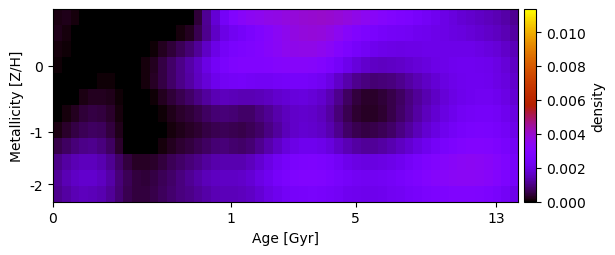

The data file committed next to this chart (first rows):
1.726670331755972710e-04, 1.787415234686317244e-04, 9.764744101025604609e-05, 1.984271254551100890e-05, 0.000000000000000000e+00, -8.929261635311405557e-21, -3.297374064131618845e-22, -2.529377337224480575e-20, -8.830182820237253086e-20, -3.943991172199203287e-21, 2.489276916176849733e-22, 8.961128330244320602e-20, -4.228158194077226398e-21, 6.859558732957388149e-21, -4.273273237310029727e-22, 4.332901904186518279e-05, 4.406371519902783441e-04, 1.141147653341335368e-03, 1.816630454144147052e-03, 2.430059670812387447e-03, 2.933665269075883767e-03, 3.217260993124607289e-03, 3.377989362582613751e-03, 3.500958524249985632e-03
2.034651695322754565e-04, 1.249035080250576160e-04, 3.721423662527119581e-05, 8.046512284154898996e-23, 3.778519528811026919e-21, 4.414354797032242652e-21, 2.412480560754721928e-21, -9.985948712125735171e-20, 7.443785032804826604e-19, 8.412096741432473173e-21, -3.864031765242472112e-19, 7.147235032422504595e-20, 8.236582133807083972e-21, 1.838678827242616345e-21, 1.001255559108057589e-04, 2.660416243573622075e-04, 5.930036869402046306e-04, 1.100360533293174041e-03, 1.638783235507394178e-03, 2.056665939624659385e-03, 2.288776791866759409e-03, 2.479483229103627336e-03, 2.695412276961306215e-03, 2.917533818591965845e-03
1.206534244883651923e-04, 6.846874950066087135e-05, 1.194691959268673180e-05, 1.128560382210273146e-21, 1.257716136799200081e-20, 1.689824570764856961e-22, 5.763632442938361647e-06, -3.439983338753242610e-20, 3.487205120434097800e-20, 2.635481531307467169e-20, 9.839557181724889405e-23, 7.935388218489026709e-05, 2.304068764567204623e-04, 4.117667263097082191e-04, 6.220875807062353855e-04, 8.666937616859955035e-04, 1.198178287890991909e-03, 1.621824773504930905e-03, 2.055490089356942513e-03, 2.415530271019574338e-03, 2.653536622847619143e-03, 2.771578309619171249e-03, 2.878255040927979024e-03, 3.009928175801754487e-03
5.125847410037883149e-05, -6.562302761191065946e-22, -1.276590371144436177e-20, 3.123618252260426740e-20, 4.342973263016764366e-22, 5.225809285630813091e-06, 1.193384474718174341e-05, -9.724935432786005847e-21, -4.334710049186378502e-20, -1.187877314119689633e-20, 9.774152029843019259e-05, 2.653045730873213113e-04, 4.963717715382123417e-04, 7.551846797001351497e-04, 1.033396987285647344e-03, 1.308851942042201172e-03, 1.636338961271757275e-03, 2.013179907122018050e-03, 2.366860362931853552e-03, 2.648710903448982159e-03, 2.841646441437990951e-03, 2.931526972164667181e-03, 2.949842075400583609e-03, 2.958939348517143370e-03
3.879976443157174480e-20, -1.180514967245021486e-19, -1.077748897215118452e-20, 6.021070524350996816e-21, 2.557406525493183537e-05, 6.682673858243784449e-05, 6.385471899200880895e-05, -5.680785824341654071e-21, -9.976220306768188350e-20, 3.171439681913232388e-05, 1.303541369796927041e-04, 3.016748311889709349e-04, 5.243756980433095629e-04, 7.756967455021459993e-04, 1.036094464040750477e-03, 1.279855359926005331e-03, 1.562702258572483318e-03, 1.857870499131801826e-03, 2.136020512605701135e-03, 2.339529214658747722e-03, 2.428945495030648480e-03, 2.443281411454873917e-03, 2.381193108226631848e-03, 2.335056583963859757e-03
-6.233076301659663039e-20, -2.775694002185484906e-20, 4.425236440916954973e-05, 1.395961043406077919e-04, 2.277943201653635623e-04, 2.615773498785330803e-04, 2.026870397466125828e-04, 5.555469917505600358e-05, 4.475385364969747714e-21, 7.909643153300008807e-20, 9.562556992552623360e-23, 8.287384347498989018e-05, 2.300789666345667308e-04, 4.114402426199042606e-04, 6.043272515864076206e-04, 7.805311633637766061e-04, 9.953489158433864378e-04, 1.237966828960633927e-03, 1.424682261692057379e-03, 1.519553530965275529e-03, 1.493661567680148409e-03, 1.431849707473537882e-03, 1.442120381352539034e-03, 1.486496594910685295e-03
-1.218955766056696745e-20, 1.017970517452713991e-04, 2.577342927024867288e-04, 4.058852609358446894e-04, 4.920532569565227912e-04, 4.733829761587787571e-04, 3.415145978211202543e-04, 1.154082698417111403e-04, -3.947884361485933721e-21, 9.486732766537473407e-21, -1.989330699221893200e-20, 3.869572656632424448e-21, 6.305947149366113776e-05, 1.873111853802437716e-04, 3.199522372695001379e-04, 4.251978609267751167e-04, 5.631776518521509163e-04, 7.182699652947269675e-04, 8.527876655654768965e-04, 9.060700673016555988e-04, 8.604952611932989437e-04, 7.981646349990558029e-04, 7.772705469653312530e-04, 9.506620732721222152e-04
1.707553877607279329e-04, 3.153635002086047166e-04, 5.010949175528348152e-04, 6.612578773158041528e-04, 7.314068430948820858e-04, 6.707343038516966035e-04, 4.798683255331296347e-04, 1.865914158179504960e-04, -2.492252482168087550e-20, -1.686796268110371566e-20, 2.180962719588290994e-19, 1.493578417365598287e-20, 2.451543902865728873e-05, 1.095484113124078955e-04, 2.115338590088182826e-04, 2.994332497635282097e-04, 3.679813874769248669e-04, 5.018117831180130472e-04, 6.145597178797293850e-04, 6.586457467804749354e-04, 6.082878551049237170e-04, 5.770070164779359185e-04, 6.245331189449754294e-04, 7.696626820037712246e-04
5.606639460667923796e-04, 7.403118646272403630e-04, 9.232889271695432628e-04, 1.046905191953448897e-03, 1.077941702396317987e-03, 9.712687738054218232e-04, 7.155872066747582042e-04, 3.275950277237860728e-04, 4.081533788359206484e-05, 4.924436280016471214e-20, -1.459980610366032597e-19, -1.509858201355012149e-21, 1.205811817938388019e-04, 2.602191235746911259e-04, 3.841180414940505703e-04, 4.802388391140164628e-04, 5.940699015706816296e-04, 7.291147553458581258e-04, 8.439998303021876893e-04, 8.882623109408304980e-04, 8.349458271805673378e-04, 7.935254249546738834e-04, 8.806708070747161499e-04, 1.080265724751529582e-03
1.039061231513369217e-03, 1.260499499502169872e-03, 1.437584074622589572e-03, 1.539506054755116187e-03, 1.536188903699755182e-03, 1.401149801733145338e-03, 1.132617382745069188e-03, 7.650755076269077828e-04, 4.589722521284148623e-04, 2.999155836633629114e-04, 2.684810143356588467e-04, 3.409742958900049536e-04, 4.805707785211483065e-04, 6.268495294377439322e-04, 7.761681582436220223e-04, 9.175723477389826450e-04, 1.064782550408957355e-03, 1.213147352263545730e-03, 1.340072982923086117e-03, 1.394930809314751021e-03, 1.379742432704912473e-03, 1.385641895953720242e-03, 1.515889595044535862e-03, 1.736799524832149770e-03
1.193589620801589930e-03, 1.424088757735692554e-03, 1.604315976689788762e-03, 1.701327162537794729e-03, 1.692326058037987467e-03, 1.555610931098822414e-03, 1.292820822873222333e-03, 9.280754253210479060e-04, 6.277444193145574267e-04, 4.583675061404066022e-04, 4.347689788190936848e-04, 5.297352454987784608e-04, 6.493953458165265501e-04, 7.628870253333983184e-04, 9.493700883800055158e-04, 1.113741097879743496e-03, 1.299160297378014733e-03, 1.475224056880022850e-03, 1.586758902566592607e-03, 1.638056123101969954e-03, 1.630263511198173920e-03, 1.651189366524285487e-03, 1.785838537564635262e-03, 2.003568234603327492e-03
1.103922023927258415e-03, 1.285755546946340836e-03, 1.431215653575390210e-03, 1.509728983031269128e-03, 1.501139003821994229e-03, 1.389563089286431239e-03, 1.169410337897312845e-03, 8.621764528669216771e-04, 6.050073908538423093e-04, 4.665938139858890644e-04, 4.466179654020143623e-04, 5.502644807315983707e-04, 6.661558659942569708e-04, 8.021136988960001239e-04, 9.344372937078401515e-04, 1.052108057744013730e-03, 1.194024534351472051e-03, 1.324112937484884546e-03, 1.426405559983172410e-03, 1.481203048881469565e-03, 1.485190453984919050e-03, 1.511698196163270861e-03, 1.615968293879881980e-03, 1.803721622246319024e-03
